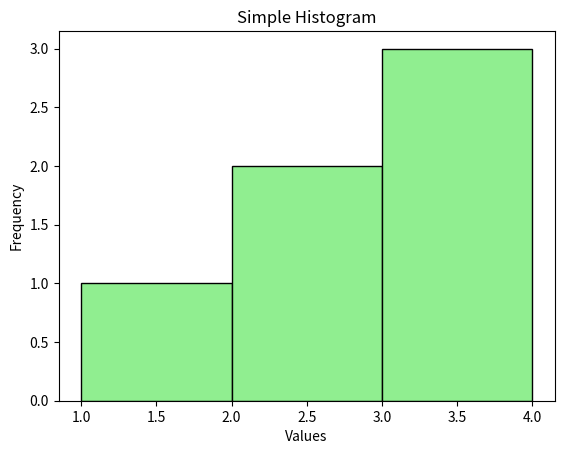

Source code (Python):
import matplotlib.pyplot as plt   # Import matplotlib library for creating graphs

# ===========================================================
#                    HISTOGRAM IN MATPLOTLIB
# ===========================================================
# A histogram is used to show the distribution of
# numerical (continuous) data.
#
# It groups data into intervals called "bins"
# and displays how many values fall into each bin.
# ===========================================================


# -----------------------------------------------------------
# SAMPLE DATA
# -----------------------------------------------------------
# This list contains numerical values that
# will be displayed in the histogram.

data = [1, 2, 2, 3, 3, 4]


# -----------------------------------------------------------
# CREATE A HISTOGRAM
# -----------------------------------------------------------
# x         -> Data to be plotted
# bins      -> Number of intervals (groups)
# color     -> Fill color of the bars
# edgecolor -> Border color of each bar

plt.hist(
    x=data,
    bins=3,
    color="lightgreen",
    edgecolor="black"
)


# -----------------------------------------------------------
# ADD TITLE
# -----------------------------------------------------------

plt.title("Simple Histogram")


# -----------------------------------------------------------
# LABEL THE X-AXIS
# -----------------------------------------------------------

plt.xlabel("Values")


# -----------------------------------------------------------
# LABEL THE Y-AXIS
# -----------------------------------------------------------

plt.ylabel("Frequency")


# -----------------------------------------------------------
# DISPLAY THE GRAPH
# -----------------------------------------------------------
# show() opens the histogram window.

plt.show()


# ===========================================================
#                    EXAM SUMMARY
# ===========================================================
# ✔ plt.hist()
#    Creates a histogram.
#
# ✔ x
#    Represents the numerical data.
#
# ✔ bins
#    Divides the data into equal intervals.
#
# ✔ color
#    Changes the fill color of the bars.
#
# ✔ edgecolor
#    Changes the border color of the bars.
#
# ✔ plt.title()
#    Adds a title to the graph.
#
# ✔ plt.xlabel()
#    Adds a label to the X-axis.
#
# ✔ plt.ylabel()
#    Adds a label to the Y-axis.
#
# ✔ plt.show()
#    Displays the histogram.
#
# Uses of Histogram:
# • Exam marks distribution.
# • Age distribution.
# • Temperature distribution.
# • Salary distribution.
# • Height and weight analysis.
#
# Difference Between Bar Chart and Histogram:
# • Bar Chart:
#   - Used for comparing categories.
#   - Bars have spaces between them.
#
# • Histogram:
#   - Used for continuous numerical data.
#   - Bars touch each other because the data is continuous.
# ===========================================================
